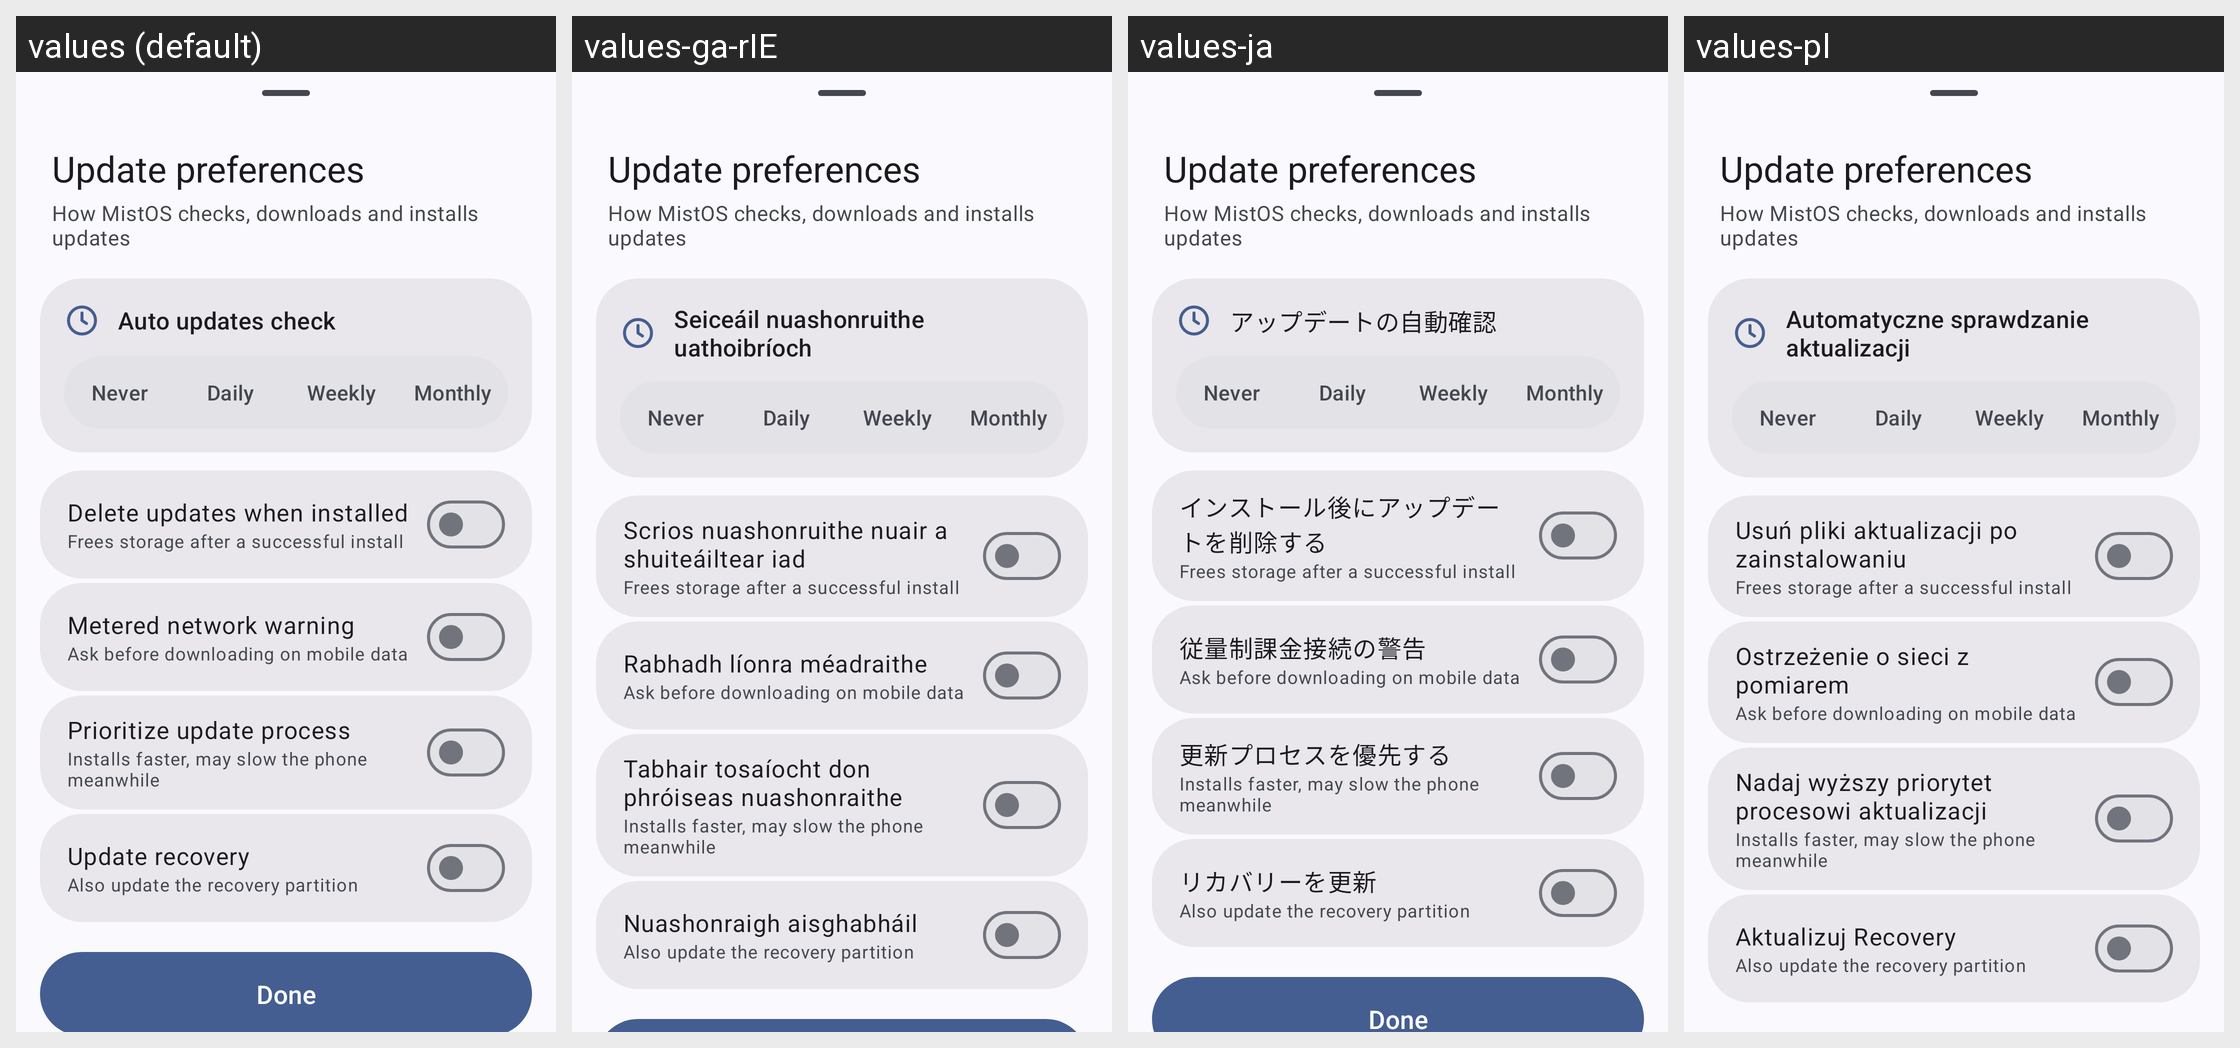

Strings drawn on this Android screen and how each of the app's shown locales translates them:
Android screen res/layout/preferences_dialog.xml rendered under 4 locales, left to right: values (default), values-ga-rIE, values-ja, values-pl. Device: Nexus 5 (rendered at 1080×1920; each locale shown at half size, 540×960, under a caption strip naming it); theme AppTheme.
Other locales in the repository, not shown: values-ar, values-as, values-ast-rES, values-az, values-be, values-bg, values-bn-rBD, values-ca, values-cs, values-cy, values-da, values-de, values-el, values-en-rAU, values-en-rCA, values-en-rIN, values-es, values-es-rUS, values-et, values-eu, values-fa, values-fi, values-fr, values-fur-rIT, values-fy-rNL, values-gd, values-gl, values-hr, values-hu, values-in, values-is, values-it, values-iw, values-ka, values-kab-rDZ, values-kn, values-ko, values-nb, values-nl, values-pt-rBR, values-pt-rPT, values-ro, values-ru, values-sk, values-sl, values-sq, values-sr, values-sv, values-ta, values-tr, values-uk, values-vi, values-zh-rCN, values-zh-rTW.
Strings drawn on this screen, with the default value and each locale's value (text and hints the layout hard-codes, and strings that could not be matched under every locale, appear in the picture but are not listed):

prefs_title
  values: Update preferences
  values-ga-rIE: Update preferences  [not translated; the default value is used]
  values-ja: Update preferences  [not translated; the default value is used]
  values-pl: Update preferences  [not translated; the default value is used]

prefs_summary
  values: How MistOS checks, downloads and installs updates
  values-ga-rIE: How MistOS checks, downloads and installs updates  [not translated; the default value is used]
  values-ja: How MistOS checks, downloads and installs updates  [not translated; the default value is used]
  values-pl: How MistOS checks, downloads and installs updates  [not translated; the default value is used]

menu_auto_updates_check
  values: Auto updates check
  values-ga-rIE: Seiceáil nuashonruithe uathoibríoch
  values-ja: アップデートの自動確認
  values-pl: Automatyczne sprawdzanie aktualizacji

pref_interval_never
  values: Never
  values-ga-rIE: Never  [not translated; the default value is used]
  values-ja: Never  [not translated; the default value is used]
  values-pl: Never  [not translated; the default value is used]

pref_interval_daily
  values: Daily
  values-ga-rIE: Daily  [not translated; the default value is used]
  values-ja: Daily  [not translated; the default value is used]
  values-pl: Daily  [not translated; the default value is used]

pref_interval_weekly
  values: Weekly
  values-ga-rIE: Weekly  [not translated; the default value is used]
  values-ja: Weekly  [not translated; the default value is used]
  values-pl: Weekly  [not translated; the default value is used]

pref_interval_monthly
  values: Monthly
  values-ga-rIE: Monthly  [not translated; the default value is used]
  values-ja: Monthly  [not translated; the default value is used]
  values-pl: Monthly  [not translated; the default value is used]

menu_auto_delete_updates
  values: Delete updates when installed
  values-ga-rIE: Scrios nuashonruithe nuair a shuiteáiltear iad
  values-ja: インストール後にアップデートを削除する
  values-pl: Usuń pliki aktualizacji po zainstalowaniu

pref_auto_delete_summary
  values: Frees storage after a successful install
  values-ga-rIE: Frees storage after a successful install  [not translated; the default value is used]
  values-ja: Frees storage after a successful install  [not translated; the default value is used]
  values-pl: Frees storage after a successful install  [not translated; the default value is used]

menu_metered_network_warning
  values: Metered network warning
  values-ga-rIE: Rabhadh líonra méadraithe
  values-ja: 従量制課金接続の警告
  values-pl: Ostrzeżenie o sieci z pomiarem

pref_metered_summary
  values: Ask before downloading on mobile data
  values-ga-rIE: Ask before downloading on mobile data  [not translated; the default value is used]
  values-ja: Ask before downloading on mobile data  [not translated; the default value is used]
  values-pl: Ask before downloading on mobile data  [not translated; the default value is used]

menu_ab_perf_mode
  values: Prioritize update process
  values-ga-rIE: Tabhair tosaíocht don phróiseas nuashonraithe
  values-ja: 更新プロセスを優先する
  values-pl: Nadaj wyższy priorytet procesowi aktualizacji

pref_ab_perf_summary
  values: Installs faster, may slow the phone meanwhile
  values-ga-rIE: Installs faster, may slow the phone meanwhile  [not translated; the default value is used]
  values-ja: Installs faster, may slow the phone meanwhile  [not translated; the default value is used]
  values-pl: Installs faster, may slow the phone meanwhile  [not translated; the default value is used]

menu_update_recovery
  values: Update recovery
  values-ga-rIE: Nuashonraigh aisghabháil
  values-ja: リカバリーを更新
  values-pl: Aktualizuj Recovery

pref_recovery_summary
  values: Also update the recovery partition
  values-ga-rIE: Also update the recovery partition  [not translated; the default value is used]
  values-ja: Also update the recovery partition  [not translated; the default value is used]
  values-pl: Also update the recovery partition  [not translated; the default value is used]
